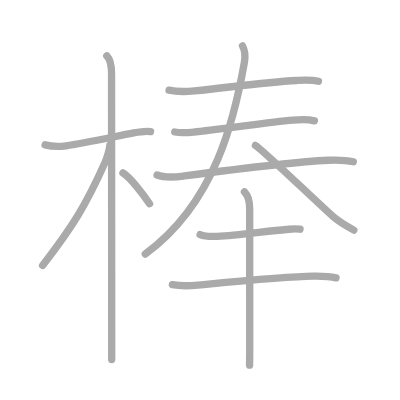
t = 0.00 s
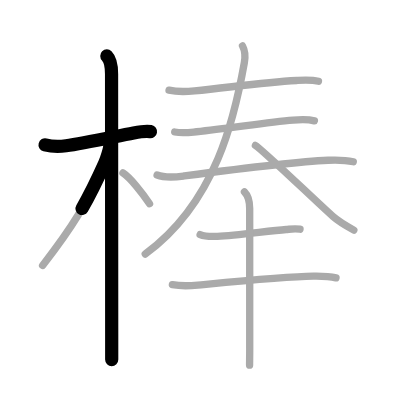
t = 2.50 s
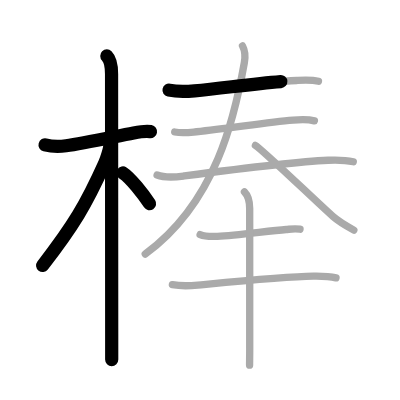
t = 4.75 s
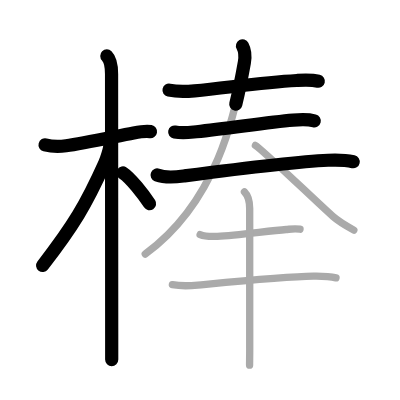
t = 7.25 s
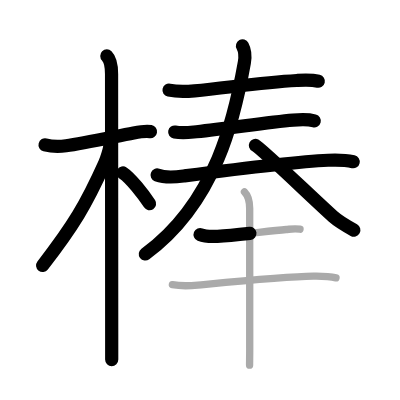
t = 9.50 s
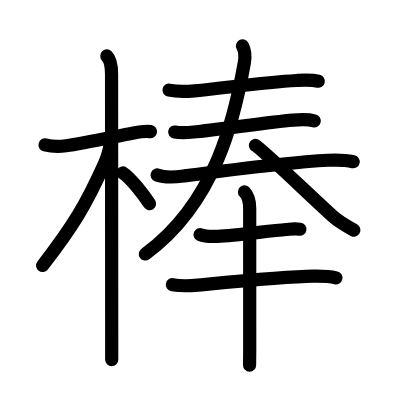
t = 12.00 s

The animated SVG that drew these frames (rendered in a browser with its animation timeline set to each time). Animation: 12 SMIL elements (animate=12); one cycle of 12.00 s.

<?xml version="1.0" standalone="no"?>
<!DOCTYPE svg PUBLIC "-//W3C//DTD SVG 1.1//EN"   "http://www.w3.org/Graphics/SVG/1.1/DTD/svg11.dtd">
<svg width="400px" height="400px"  version="1.1" xmlns="http://www.w3.org/2000/svg">
  <defs>
    <marker id="Triangle" viewBox="0 0 10 10" refX="0" refY="5" markerUnits="strokeWidth" markerWidth="3" style="stroke-opacity:0%;fill:#aaaaaa;" markerHeight="2" orient="auto">
      <path d="M 0 0 L 10 5 L 0 10 z" />
    </marker>
    
    <marker id="Arrow" viewBox="0 0 10 10" refX="5" refY="5" markerUnits="strokeWidth" markerWidth="1.8" style="stroke-opacity:0%;fill:#770000;" markerHeight="2" orient="auto">
      <path d="M 0 4 L 6 4 L 4 1 L 10 5 L 4 9 L 6 6 L 0 6 z" />
        <circle cx="5" cy="5" r="5" />
      </marker>
    
    <marker id="TriangleRed" viewBox="0 0 10 10" refX="0" refY="5" markerUnits="strokeWidth" markerWidth="3" style="stroke-opacity:0%;fill:#CC0000;" markerHeight="2" orient="auto">
      <path d="M 0 0 L 10 5 L 0 10 z" />
    </marker>
    
    <marker id="ArrowRed" viewBox="0 0 10 10" refX="5" refY="5" markerUnits="strokeWidth" markerWidth="1.8" style="stroke-opacity:0%;fill:#CC0000;" markerHeight="2" orient="auto">
      <path d="M 0 4 L 6 4 L 4 1 L 10 5 L 4 9 L 6 6 L 0 6 z" />
        <circle cx="5" cy="5" r="5" />
      </marker>
    
  </defs>
  
  <path style="fill:#ffffff; fill-opacity:100%; fill-rule:evenodd; stroke-width:0;" d="M 0 0 L 400px 0 L 400px 400px L 0 400px L 0 0" />

  <g transform="scale(3.6697247706422 3.6697247706422)">
<path style="fill:none; fill-opacity:0%; fill-rule:evenodd; stroke:#aaaaaa; stroke-opacity:100%; stroke-width: 1.5pt; stroke-linejoin:round; stroke-linecap:round;" d="M12.28 39.47c1.97 0.53 4.4 0.44 5.72 0.26c4.65-0.65 12.95-2.45 18.42-3.5c1.27-0.24 3.21-0.6 4.6-0.36"></path>
<path style="fill:none; fill-opacity:0%; fill-rule:evenodd; stroke:#aaaaaa; stroke-opacity:100%; stroke-width: 1.5pt; stroke-linejoin:round; stroke-linecap:round;" d="M29.11 15.25c0.88 0.88 1.29 2.62 1.29 4.92c0 3.69 0.03 51.38 0.04 70.7c0 3.34 0 5.84 0 7.12"></path>
<path style="fill:none; fill-opacity:0%; fill-rule:evenodd; stroke:#aaaaaa; stroke-opacity:100%; stroke-width: 1.5pt; stroke-linejoin:round; stroke-linecap:round;" d="M29.94 39.53c0 1.09-0.96 3.94-1.42 4.96c-5.07 11.3-8.53 17-16.91 27.85"></path>
<path style="fill:none; fill-opacity:0%; fill-rule:evenodd; stroke:#aaaaaa; stroke-opacity:100%; stroke-width: 1.5pt; stroke-linejoin:round; stroke-linecap:round;" d="M33.5 47.12c2.08 1.35 5.5 5.75 7.25 8.38"></path>
<path style="fill:none; fill-opacity:0%; fill-rule:evenodd; stroke:#aaaaaa; stroke-opacity:100%; stroke-width: 1.5pt; stroke-linejoin:round; stroke-linecap:round;" d="M46.06 24.57c2.57 0.56 4.87 0.39 6.95 0.19c9.48-0.92 18.25-2.29 27.86-2.83c2-0.11 3.94-0.24 5.91 0.22"></path>
<path style="fill:none; fill-opacity:0%; fill-rule:evenodd; stroke:#aaaaaa; stroke-opacity:100%; stroke-width: 1.5pt; stroke-linejoin:round; stroke-linecap:round;" d="M47.61 35.97c2.27 0.41 4.1 0.11 5.91-0.07c8.98-0.9 19.02-2.55 26.35-3.16c1.94-0.16 3.89-0.3 5.8 0.19"></path>
<path style="fill:none; fill-opacity:0%; fill-rule:evenodd; stroke:#aaaaaa; stroke-opacity:100%; stroke-width: 1.5pt; stroke-linejoin:round; stroke-linecap:round;" d="M42.81 47.68c2.22 0.84 4.9 0.59 7.19 0.29c13.12-1.72 29.63-3.89 39.38-4.3c2.3-0.1 4.63-0.1 6.89 0.41"></path>
<path style="fill:none; fill-opacity:0%; fill-rule:evenodd; stroke:#aaaaaa; stroke-opacity:100%; stroke-width: 1.5pt; stroke-linejoin:round; stroke-linecap:round;" d="M66.08 12.5c0.67 1.25 0.85 2.61 0.51 4.53C64 31.62 59 55 39.58 69.23"></path>
<path style="fill:none; fill-opacity:0%; fill-rule:evenodd; stroke:#aaaaaa; stroke-opacity:100%; stroke-width: 1.5pt; stroke-linejoin:round; stroke-linecap:round;" d="M69.6 39.63C71.12 40.38 86.25 55 90.75 59c1.34 1.19 3.5 2.5 5.67 3.71"></path>
<path style="fill:none; fill-opacity:0%; fill-rule:evenodd; stroke:#aaaaaa; stroke-opacity:100%; stroke-width: 1.5pt; stroke-linejoin:round; stroke-linecap:round;" d="M54.53 63.93c1.52 0.62 3.13 0.53 4.72 0.46c5.35-0.24 13.97-1.5 18.74-1.86c1.28-0.1 2.37-0.28 3.77-0.06"></path>
<path style="fill:none; fill-opacity:0%; fill-rule:evenodd; stroke:#aaaaaa; stroke-opacity:100%; stroke-width: 1.5pt; stroke-linejoin:round; stroke-linecap:round;" d="M46.97 77.59c2.41 0.41 4.87 0.3 6.94 0.1c7.84-0.74 23.93-2.33 31.48-2.43c2.02-0.03 4.2-0.02 6.17 0.45"></path>
<path style="fill:none; fill-opacity:0%; fill-rule:evenodd; stroke:#aaaaaa; stroke-opacity:100%; stroke-width: 1.5pt; stroke-linejoin:round; stroke-linecap:round;" d="M66.61 52.29c0.99 0.99 1.43 2.46 1.43 4.55c0 11.31 0.01 29.16 0.01 38.16c0 2.04-0.04 3.61-0.04 4.5"></path>

<path style="fill:none; fill-opacity:0%; fill-rule:evenodd; stroke:#000000; stroke-opacity:100%; stroke-width: 2.7pt; stroke-linejoin:round; stroke-linecap:round;" d="M12.28 39.47c1.97 0.53 4.4 0.44 5.72 0.26c4.65-0.65 12.95-2.45 18.42-3.5c1.27-0.24 3.21-0.6 4.6-0.36" pathLength="100" stroke-dashoffset="100" stroke-dasharray="100 105"><animate id="dashAnim1" attributeName="stroke-dashoffset" from="100" to="0" dur="1s" calcMode="linear" fill="freeze"/></path>
<path style="fill:none; fill-opacity:0%; fill-rule:evenodd; stroke:#000000; stroke-opacity:100%; stroke-width: 2.7pt; stroke-linejoin:round; stroke-linecap:round;" d="M29.11 15.25c0.88 0.88 1.29 2.62 1.29 4.92c0 3.69 0.03 51.38 0.04 70.7c0 3.34 0 5.84 0 7.12" pathLength="100" stroke-dashoffset="100" stroke-dasharray="100 105"><animate id="dashAnim2" attributeName="stroke-dashoffset" from="100" to="0" dur="1s" calcMode="linear" begin="dashAnim1.end" fill="freeze"/></path>
<path style="fill:none; fill-opacity:0%; fill-rule:evenodd; stroke:#000000; stroke-opacity:100%; stroke-width: 2.7pt; stroke-linejoin:round; stroke-linecap:round;" d="M29.94 39.53c0 1.09-0.96 3.94-1.42 4.96c-5.07 11.3-8.53 17-16.91 27.85" pathLength="100" stroke-dashoffset="100" stroke-dasharray="100 105"><animate id="dashAnim3" attributeName="stroke-dashoffset" from="100" to="0" dur="1s" calcMode="linear" begin="dashAnim2.end" fill="freeze"/></path>
<path style="fill:none; fill-opacity:0%; fill-rule:evenodd; stroke:#000000; stroke-opacity:100%; stroke-width: 2.7pt; stroke-linejoin:round; stroke-linecap:round;" d="M33.5 47.12c2.08 1.35 5.5 5.75 7.25 8.38" pathLength="100" stroke-dashoffset="100" stroke-dasharray="100 105"><animate id="dashAnim4" attributeName="stroke-dashoffset" from="100" to="0" dur="1s" calcMode="linear" begin="dashAnim3.end" fill="freeze"/></path>
<path style="fill:none; fill-opacity:0%; fill-rule:evenodd; stroke:#000000; stroke-opacity:100%; stroke-width: 2.7pt; stroke-linejoin:round; stroke-linecap:round;" d="M46.06 24.57c2.57 0.56 4.87 0.39 6.95 0.19c9.48-0.92 18.25-2.29 27.86-2.83c2-0.11 3.94-0.24 5.91 0.22" pathLength="100" stroke-dashoffset="100" stroke-dasharray="100 105"><animate id="dashAnim5" attributeName="stroke-dashoffset" from="100" to="0" dur="1s" calcMode="linear" begin="dashAnim4.end" fill="freeze"/></path>
<path style="fill:none; fill-opacity:0%; fill-rule:evenodd; stroke:#000000; stroke-opacity:100%; stroke-width: 2.7pt; stroke-linejoin:round; stroke-linecap:round;" d="M47.61 35.97c2.27 0.41 4.1 0.11 5.91-0.07c8.98-0.9 19.02-2.55 26.35-3.16c1.94-0.16 3.89-0.3 5.8 0.19" pathLength="100" stroke-dashoffset="100" stroke-dasharray="100 105"><animate id="dashAnim6" attributeName="stroke-dashoffset" from="100" to="0" dur="1s" calcMode="linear" begin="dashAnim5.end" fill="freeze"/></path>
<path style="fill:none; fill-opacity:0%; fill-rule:evenodd; stroke:#000000; stroke-opacity:100%; stroke-width: 2.7pt; stroke-linejoin:round; stroke-linecap:round;" d="M42.81 47.68c2.22 0.84 4.9 0.59 7.19 0.29c13.12-1.72 29.63-3.89 39.38-4.3c2.3-0.1 4.63-0.1 6.89 0.41" pathLength="100" stroke-dashoffset="100" stroke-dasharray="100 105"><animate id="dashAnim7" attributeName="stroke-dashoffset" from="100" to="0" dur="1s" calcMode="linear" begin="dashAnim6.end" fill="freeze"/></path>
<path style="fill:none; fill-opacity:0%; fill-rule:evenodd; stroke:#000000; stroke-opacity:100%; stroke-width: 2.7pt; stroke-linejoin:round; stroke-linecap:round;" d="M66.08 12.5c0.67 1.25 0.85 2.61 0.51 4.53C64 31.62 59 55 39.58 69.23" pathLength="100" stroke-dashoffset="100" stroke-dasharray="100 105"><animate id="dashAnim8" attributeName="stroke-dashoffset" from="100" to="0" dur="1s" calcMode="linear" begin="dashAnim7.end" fill="freeze"/></path>
<path style="fill:none; fill-opacity:0%; fill-rule:evenodd; stroke:#000000; stroke-opacity:100%; stroke-width: 2.7pt; stroke-linejoin:round; stroke-linecap:round;" d="M69.6 39.63C71.12 40.38 86.25 55 90.75 59c1.34 1.19 3.5 2.5 5.67 3.71" pathLength="100" stroke-dashoffset="100" stroke-dasharray="100 105"><animate id="dashAnim9" attributeName="stroke-dashoffset" from="100" to="0" dur="1s" calcMode="linear" begin="dashAnim8.end" fill="freeze"/></path>
<path style="fill:none; fill-opacity:0%; fill-rule:evenodd; stroke:#000000; stroke-opacity:100%; stroke-width: 2.7pt; stroke-linejoin:round; stroke-linecap:round;" d="M54.53 63.93c1.52 0.62 3.13 0.53 4.72 0.46c5.35-0.24 13.97-1.5 18.74-1.86c1.28-0.1 2.37-0.28 3.77-0.06" pathLength="100" stroke-dashoffset="100" stroke-dasharray="100 105"><animate id="dashAnim10" attributeName="stroke-dashoffset" from="100" to="0" dur="1s" calcMode="linear" begin="dashAnim9.end" fill="freeze"/></path>
<path style="fill:none; fill-opacity:0%; fill-rule:evenodd; stroke:#000000; stroke-opacity:100%; stroke-width: 2.7pt; stroke-linejoin:round; stroke-linecap:round;" d="M46.97 77.59c2.41 0.41 4.87 0.3 6.94 0.1c7.84-0.74 23.93-2.33 31.48-2.43c2.02-0.03 4.2-0.02 6.17 0.45" pathLength="100" stroke-dashoffset="100" stroke-dasharray="100 105"><animate id="dashAnim11" attributeName="stroke-dashoffset" from="100" to="0" dur="1s" calcMode="linear" begin="dashAnim10.end" fill="freeze"/></path>
<path style="fill:none; fill-opacity:0%; fill-rule:evenodd; stroke:#000000; stroke-opacity:100%; stroke-width: 2.7pt; stroke-linejoin:round; stroke-linecap:round;" d="M66.61 52.29c0.99 0.99 1.43 2.46 1.43 4.55c0 11.31 0.01 29.16 0.01 38.16c0 2.04-0.04 3.61-0.04 4.5" pathLength="100" stroke-dashoffset="100" stroke-dasharray="100 105"><animate id="dashAnim12" attributeName="stroke-dashoffset" from="100" to="0" dur="1s" calcMode="linear" begin="dashAnim11.end" fill="freeze"/></path>

</g>

</svg>  
          
